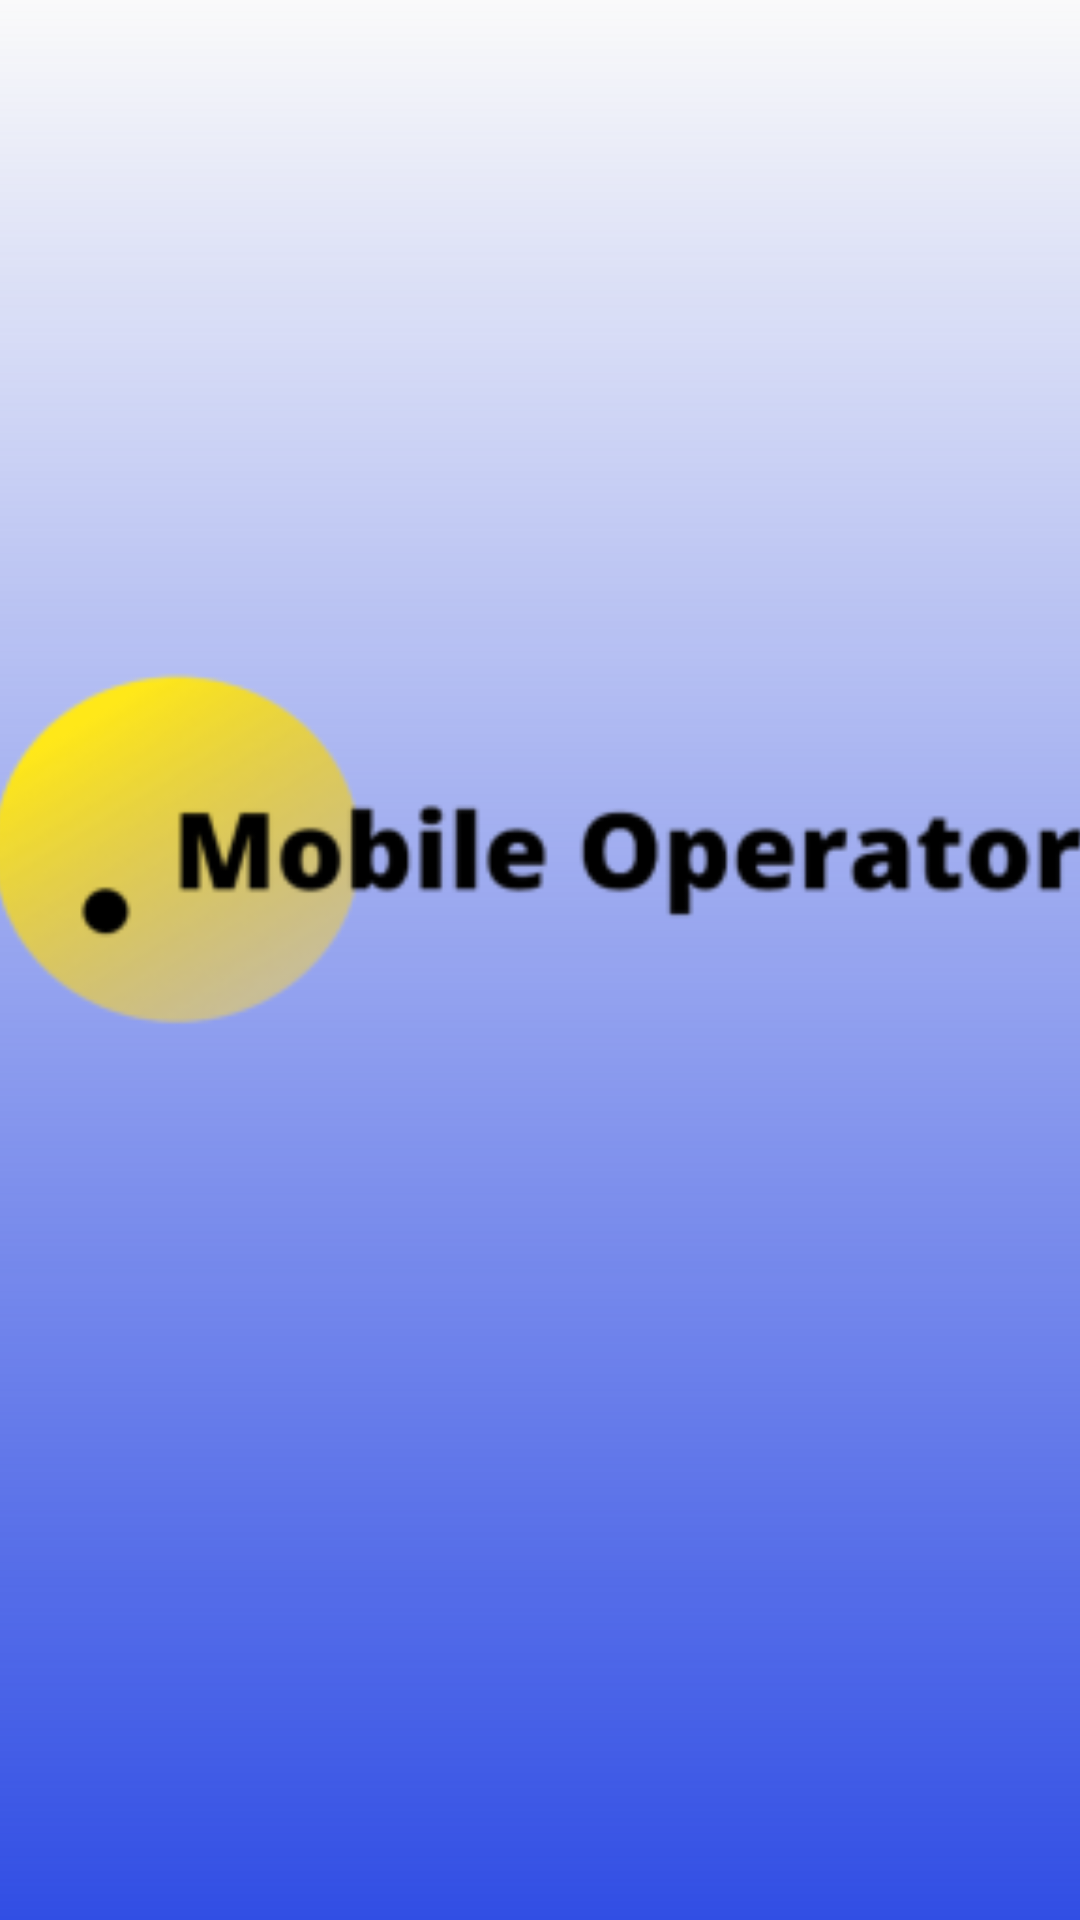

Reconstruct the res/layout file that produces this screen, plus the resources it refers to.
<!-- AndroidManifest.xml: application theme Theme.MobileOperator -->
<!-- res/layout/activity_splash_screen.xml -->
<?xml version="1.0" encoding="utf-8"?>
<androidx.constraintlayout.widget.ConstraintLayout xmlns:android="http://schemas.android.com/apk/res/android"
    xmlns:app="http://schemas.android.com/apk/res-auto"
    xmlns:tools="http://schemas.android.com/tools"
    android:layout_width="match_parent"
    android:layout_height="match_parent"
    android:background="@drawable/bg_gradient"
    tools:context=".SplashScreen">

    <ImageView
        android:id="@+id/iv_note"
        android:layout_width="352dp"
        android:layout_height="200dp"
        android:scaleX="3"
        android:scaleY="3"
        app:layout_constraintBottom_toBottomOf="parent"
        app:layout_constraintEnd_toEndOf="parent"
        app:layout_constraintHorizontal_bias="0.476"
        app:layout_constraintStart_toStartOf="parent"
        app:layout_constraintTop_toTopOf="parent"
        app:layout_constraintVertical_bias="0.434"
        app:srcCompat="@mipmap/logo2_icon_foreground" />
</androidx.constraintlayout.widget.ConstraintLayout>
<!-- resources referenced by this layout -->
<resources>
  <!-- drawable bg_gradient (drawable) -->
  <?xml version="1.0" encoding="utf-8"?>
  <shape xmlns:android="http://schemas.android.com/apk/res/android"
      android:shape="rectangle">
      <gradient
          android:angle="-45"
          android:startColor="#00122794"
          android:endColor="#314EE4"
          android:type="linear"/>
  </shape>
  <!-- mipmap logo2_icon_foreground: png bitmap (mipmap-xhdpi, 18250 bytes) -->
  <style name="Theme.MobileOperator" parent="Theme.AppCompat.Light.DarkActionBar">
          
          <item name="colorPrimary">@color/purple_500</item>
          <item name="colorPrimaryVariant">@color/purple_700</item>
          <item name="colorOnPrimary">@color/white</item>
          
          <item name="colorSecondary">@color/teal_200</item>
          <item name="colorSecondaryVariant">@color/teal_700</item>
          <item name="colorOnSecondary">@color/black</item>
          
          <item name="android:statusBarColor" tools:targetApi="l">?attr/colorPrimaryVariant</item>
          
      </style>
  <!-- not gathered from this repository: default colours our renderer supplied (Android Studio template values) -->
  <color name="purple_500">#FF6200EE</color>
  <color name="purple_700">#FF3700B3</color>
  <color name="teal_200">#FF03DAC5</color>
  <color name="teal_700">#FF018786</color>
  <color name="black">#FF000000</color>
  <color name="white">#FFFFFFFF</color>
</resources>
